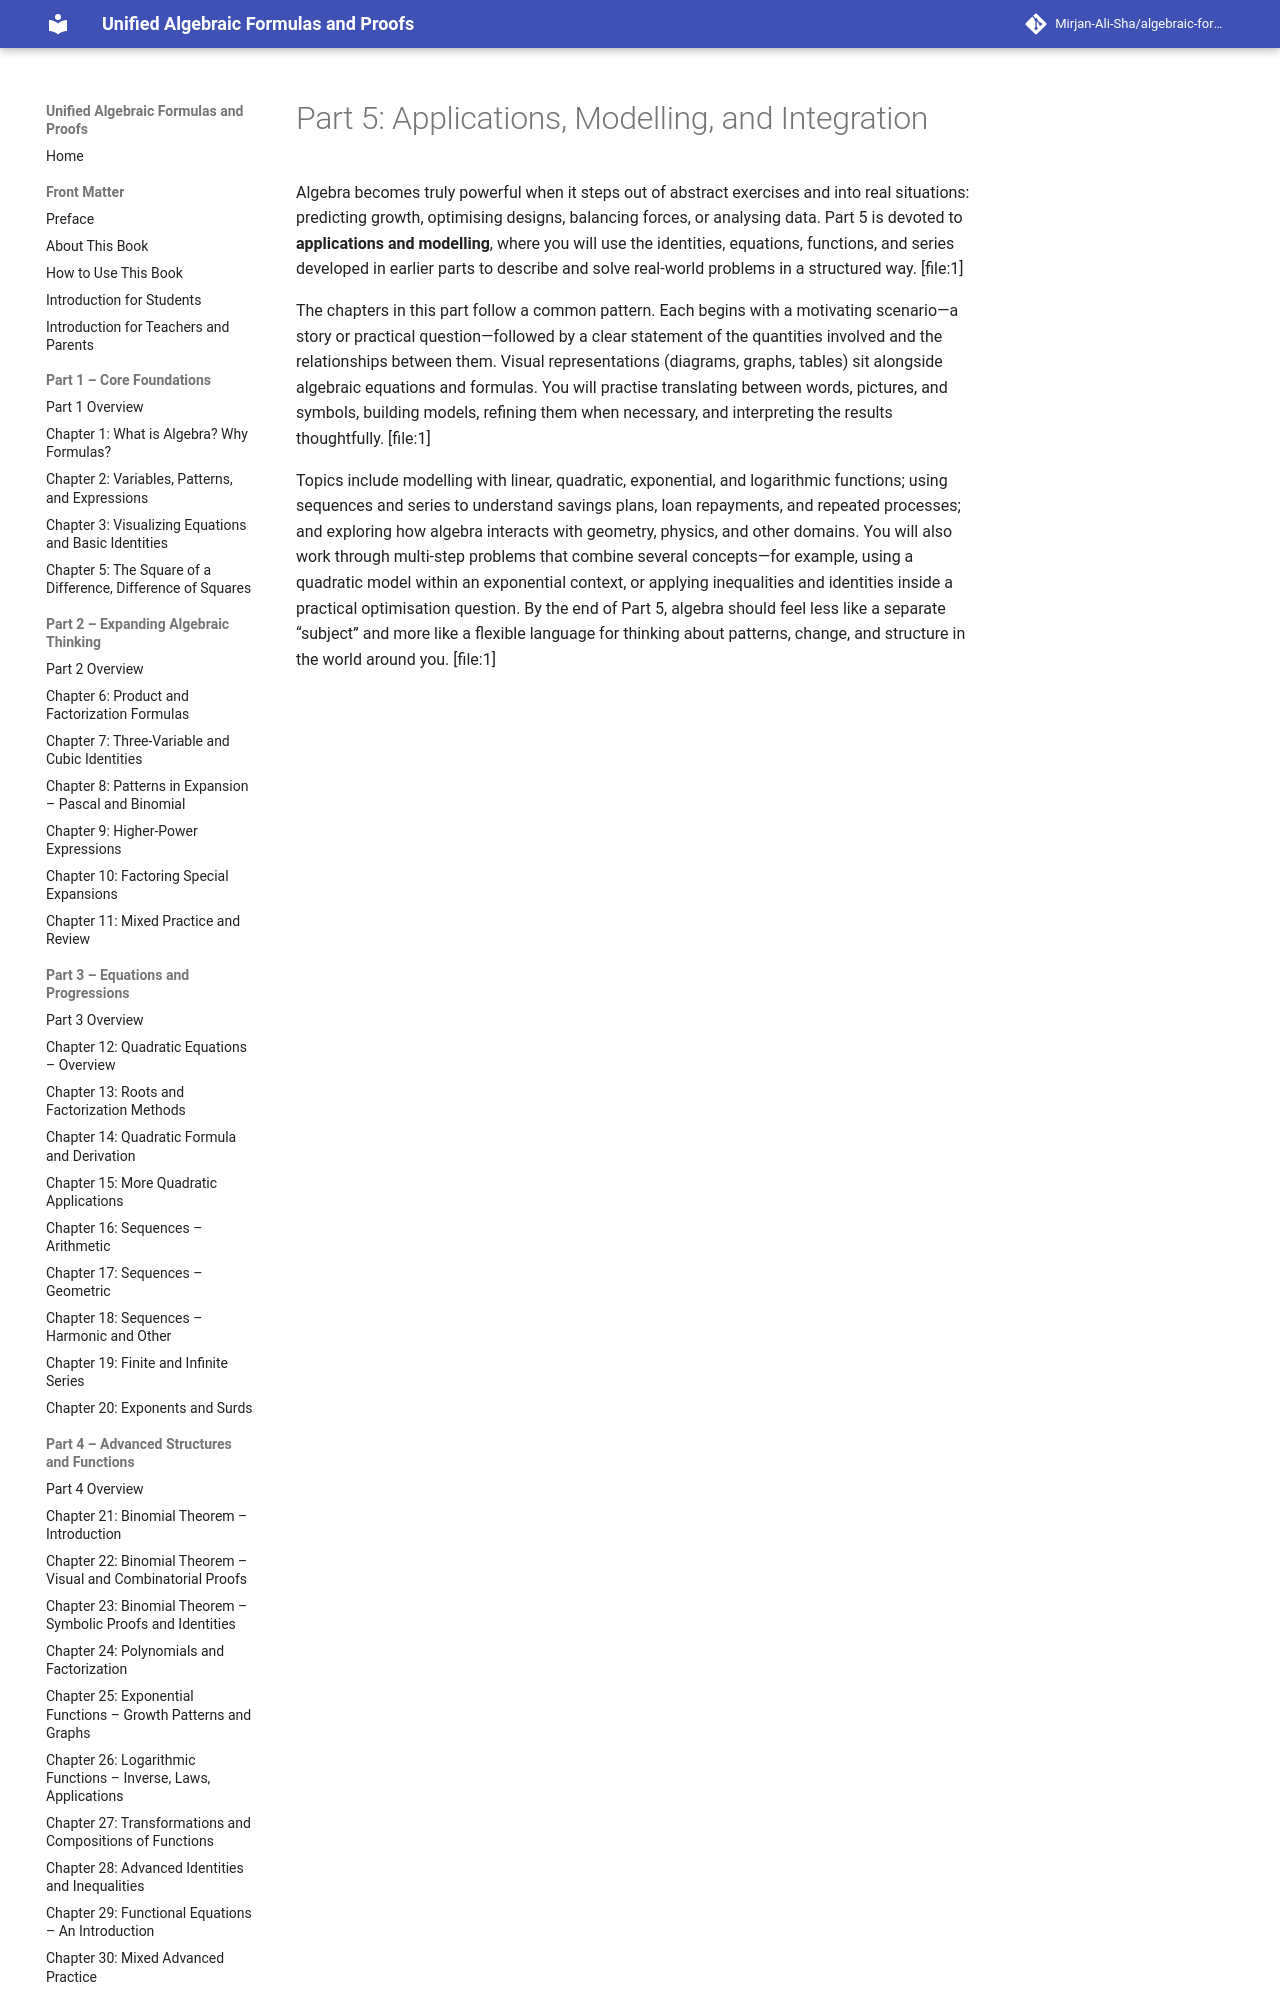

repository: Mirjan-Ali-Sha/algebraic-formulas-book · page: part5_applications-modelling-integration/part5_overview/index.html · generator: mkdocs

# Part 5: Applications, Modelling, and Integration

Algebra becomes truly powerful when it steps out of abstract exercises and into real situations: predicting growth, optimising designs, balancing forces, or analysing data. Part 5 is devoted to **applications and modelling**, where you will use the identities, equations, functions, and series developed in earlier parts to describe and solve real-world problems in a structured way. [file:1]

The chapters in this part follow a common pattern. Each begins with a motivating scenario—a story or practical question—followed by a clear statement of the quantities involved and the relationships between them. Visual representations (diagrams, graphs, tables) sit alongside algebraic equations and formulas. You will practise translating between words, pictures, and symbols, building models, refining them when necessary, and interpreting the results thoughtfully. [file:1]
